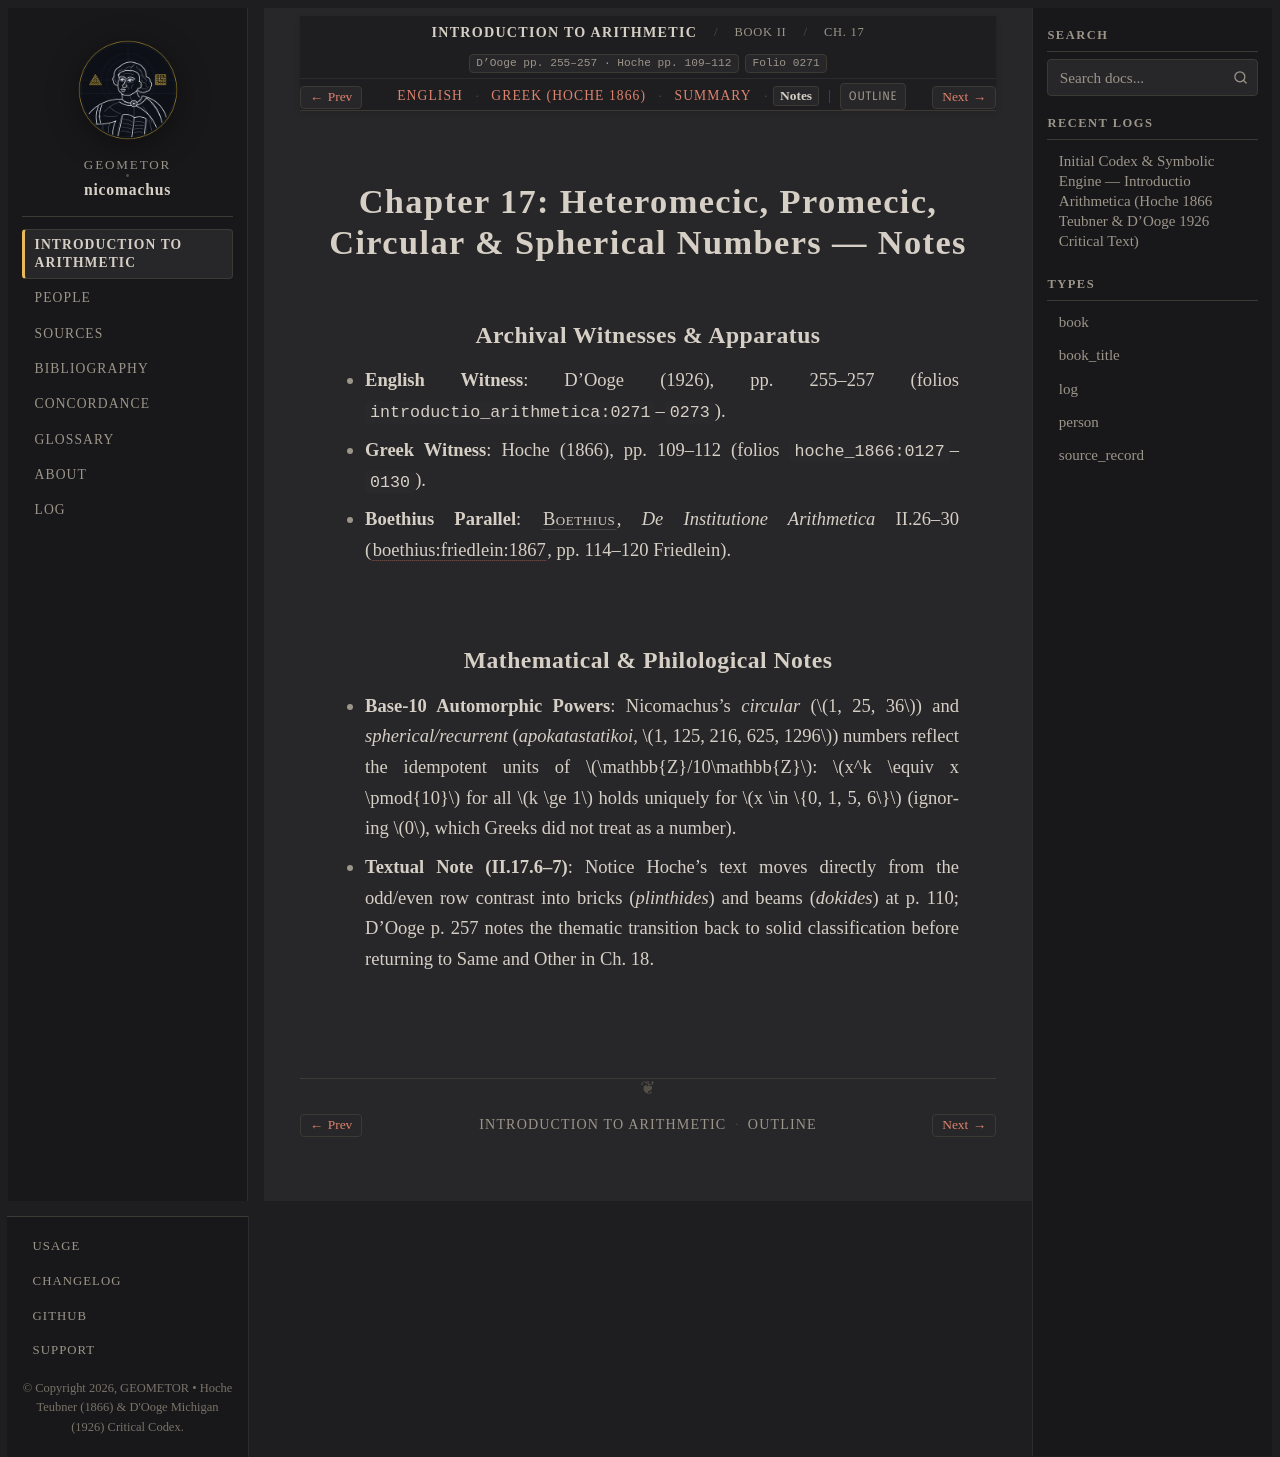

repository: geometor/nicomachus · page: introductio_arithmetica/book_02/ch_17/notes.html · generator: sphinx

:order: 17
:layout: book
:breadcrumb_title: Ch. 17: Heteromecic, Circular & Spherical Numbers (Notes)
:title: Chapter 17: Heteromecic, Promecic, Circular & Spherical Numbers — Notes
:canonical_id: Book II, Ch. 17
:original_id: D'Ooge pp. 255–257 · Hoche pp. 109–112
:folio: introductio_arithmetica:0271
:tracks: English: index | Greek: el | Summary: summary | Notes: notes

.. _nicomachus-notes-2-17:

=======================================================================
Chapter 17: Heteromecic, Promecic, Circular & Spherical Numbers — Notes
=======================================================================

.. folio:: introductio_arithmetica:0271
   :page: p. 255

Archival Witnesses & Apparatus
------------------------------

* **English Witness**: D'Ooge (1926), pp. 255–257 (folios ``introductio_arithmetica:0271``–``0273``).
* **Greek Witness**: Hoche (1866), pp. 109–112 (folios ``hoche_1866:0127``–``0130``).
* **Boethius Parallel**: :person:`Boethius <boethius>`, *De Institutione Arithmetica* II.26–30 (:cite:`boethius:friedlein:1867`, pp. 114–120 Friedlein).

Mathematical & Philological Notes
---------------------------------

* **Base-10 Automorphic Powers**: Nicomachus's *circular* (:math:`1, 25, 36`) and *spherical/recurrent* (*apokatastatikoi*, :math:`1, 125, 216, 625, 1296`) numbers reflect the idempotent units of :math:`\mathbb{Z}/10\mathbb{Z}`: :math:`x^k \equiv x \pmod{10}` for all :math:`k \ge 1` holds uniquely for :math:`x \in \{0, 1, 5, 6\}` (ignoring :math:`0`, which Greeks did not treat as a number).
* **Textual Note (II.17.6–7)**: Notice Hoche's text moves directly from the odd/even row contrast into bricks (*plinthides*) and beams (*dokides*) at p. 110; D'Ooge p. 257 notes the thematic transition back to solid classification before returning to Same and Other in Ch. 18.
